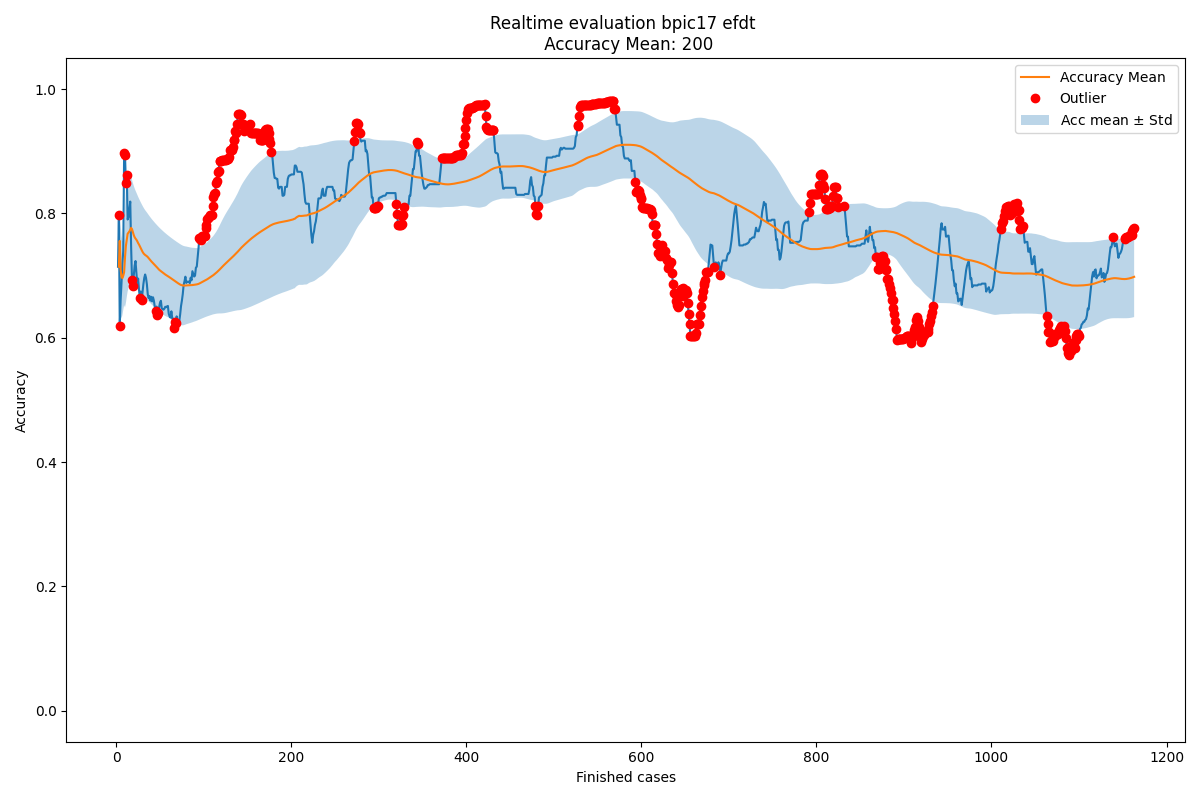

Values plotted in this chart, from the file beside it:
Acc mean, Acc std, New observation, Normality, Time, prefix_2, prefix_3, prefix_4, prefix_5, prefix_6, prefix_7, prefix_8, prefix_9, prefix_10, prefix_11, prefix_12, prefix_13, prefix_14, prefix_15
0.0, 0.0, , True, 2016-02-27 23:57:18, , 1.0, 1.0, 1.0, 1.0, 1.0, 1.0, 1.0, 1.0, 1.0, 0.0, 0.0, 0.0, 0.0
, , 0.7143, True, 2016-02-29 23:34:50, 1.0, 1.0, 1.0, 1.0, 1.0, 1.0, 1.0, 1.0, 1.0, 1.0, 0.0, 0.0, 0.0, 0.0
0.7143, 0.0, 0.7976, False, 2016-03-03 01:13:22, 0.5, 0.6667, 1.0, 1.0, 1.0, 1.0, 1.0, 1.0, 1.0, 1.0, 1.0, 1.0, 0.0, 0.0
0.756, 0.04167, 0.619, False, 2016-03-03 16:53:55, 0.6667, 0.5, 0.75, 0.75, 0.75, 0.75, 0.75, 0.75, 0.75, 0.75, 0.5, 1.0, 0.0, 0.0
0.7103, 0.07296, 0.6607, True, 2016-03-04 00:49:24, 0.75, 0.6, 0.8, 0.8, 0.8, 0.8, 0.8, 0.8, 0.8, 0.8, 0.5, 1.0, 0.0, 0.0
0.6979, 0.06673, 0.6881, True, 2016-03-04 20:53:47, 0.8, 0.6667, 0.8333, 0.8333, 0.8333, 0.8333, 0.8333, 0.8333, 0.8333, 0.8333, 0.5, 1.0, 0.0, 0.0
0.696, 0.05982, 0.7194, True, 2016-03-05 03:54:49, 0.8333, 0.7143, 0.8571, 0.8571, 0.8571, 0.8571, 0.8571, 0.8571, 0.8571, 0.8571, 0.6667, 1.0, 0.0, 0.0
0.6999, 0.0553, 0.7398, True, 2016-03-05 21:19:37, 0.8571, 0.75, 0.875, 0.875, 0.875, 0.875, 0.875, 0.875, 0.875, 0.875, 0.75, 1.0, 0.0, 0.0
0.7056, 0.05307, 0.8974, False, 2016-03-07 17:56:02, 0.875, 0.7778, 0.8889, 0.8889, 0.8889, 0.8889, 0.8889, 0.8889, 0.8889, 0.8889, 0.8, 1.0, 1.0, 1.0
0.7295, 0.08056, 0.8937, False, 2016-03-07 19:56:52, 0.7778, 0.7, 0.9, 0.9, 0.9, 0.9, 0.9, 0.9, 0.9, 0.9, 0.8333, 1.0, 1.0, 1.0
0.7478, 0.09181, 0.8485, False, 2016-03-07 21:49:22, 0.7, 0.6364, 0.8182, 0.8182, 0.8182, 0.8182, 0.8182, 0.8182, 0.9, 0.9, 0.8333, 1.0, 1.0, 1.0
0.7579, 0.09219, 0.8621, False, 2016-03-07 22:07:40, 0.7273, 0.6667, 0.8333, 0.8333, 0.8333, 0.8333, 0.8333, 0.8333, 0.9091, 0.9091, 0.8571, 1.0, 1.0, 1.0
0.7673, 0.09287, 0.7903, True, 2016-03-08 00:36:53, 0.6667, 0.6154, 0.7692, 0.7692, 0.7692, 0.7692, 0.7692, 0.7692, 0.8333, 0.8333, 0.75, 0.75, 1.0, 1.0
0.7692, 0.08914, 0.7944, True, 2016-03-08 18:11:50, 0.6154, 0.5714, 0.7857, 0.7857, 0.7857, 0.7857, 0.7857, 0.7857, 0.8462, 0.8462, 0.7778, 0.75, 1.0, 1.0
0.7712, 0.0859, 0.8077, True, 2016-03-08 18:16:46, 0.6429, 0.6, 0.8, 0.8, 0.8, 0.8, 0.8, 0.8, 0.8571, 0.8571, 0.8, 0.75, 1.0, 1.0
0.7738, 0.08331, 0.8192, True, 2016-03-08 21:39:49, 0.6667, 0.625, 0.8125, 0.8125, 0.8125, 0.8125, 0.8125, 0.8125, 0.8667, 0.8667, 0.8182, 0.75, 1.0, 1.0
0.7768, 0.08128, 0.7459, True, 2016-03-08 22:10:49, 0.625, 0.5882, 0.7647, 0.7647, 0.7647, 0.7647, 0.7647, 0.7647, 0.8125, 0.8125, 0.75, 0.6, 0.6667, 1.0
0.7749, 0.07905, 0.6928, False, 2016-03-08 22:12:49, 0.5882, 0.5556, 0.7222, 0.7222, 0.7222, 0.7222, 0.7222, 0.7222, 0.7647, 0.7647, 0.6923, 0.5, 0.5, 1.0
0.77, 0.07909, 0.6838, False, 2016-03-08 22:19:28, 0.5556, 0.5263, 0.6842, 0.6842, 0.6842, 0.6842, 0.6842, 0.6842, 0.7222, 0.7778, 0.7143, 0.5714, 0.6, 1.0
0.7653, 0.07936, 0.701, True, 2016-03-08 23:50:01, 0.5789, 0.55, 0.7, 0.7, 0.7, 0.7, 0.7, 0.7, 0.7368, 0.7895, 0.7333, 0.625, 0.6, 1.0
0.7619, 0.07856, 0.716, True, 2016-03-08 23:55:02, 0.6, 0.5714, 0.7143, 0.7143, 0.7143, 0.7143, 0.7143, 0.7143, 0.75, 0.8, 0.75, 0.6667, 0.6, 1.0
0.7596, 0.07722, 0.7235, True, 2016-03-09 17:51:58, 0.5714, 0.5909, 0.7273, 0.7273, 0.7273, 0.7273, 0.7273, 0.7273, 0.7619, 0.8095, 0.7647, 0.6667, 0.6, 1.0
0.7579, 0.07575, 0.7037, True, 2016-03-09 19:35:12, 0.5909, 0.5652, 0.6957, 0.6957, 0.6957, 0.6957, 0.6957, 0.6957, 0.7273, 0.7727, 0.7222, 0.7, 0.6, 1.0
0.7554, 0.07487, 0.6862, True, 2016-03-09 21:02:12, 0.5652, 0.5417, 0.6667, 0.6667, 0.6667, 0.6667, 0.6667, 0.6667, 0.6957, 0.7826, 0.7222, 0.7, 0.6, 1.0
0.7524, 0.07457, 0.6953, True, 2016-03-09 23:16:46, 0.5833, 0.52, 0.64, 0.64, 0.68, 0.68, 0.68, 0.68, 0.7083, 0.7917, 0.7368, 0.7273, 0.6667, 1.0
0.75, 0.07388, 0.6769, True, 2016-03-09 23:43:05, 0.56, 0.5, 0.6154, 0.6154, 0.6538, 0.6538, 0.6538, 0.6538, 0.68, 0.76, 0.7368, 0.7273, 0.6667, 1.0
0.7471, 0.07379, 0.6636, False, 2016-03-10 00:55:26, 0.5385, 0.4815, 0.5926, 0.5926, 0.6296, 0.6296, 0.6296, 0.6296, 0.6538, 0.7692, 0.75, 0.7273, 0.6667, 1.0
0.7439, 0.07412, 0.6744, True, 2016-03-10 04:36:23, 0.5556, 0.5, 0.6071, 0.6071, 0.6429, 0.6429, 0.6429, 0.6429, 0.6667, 0.7778, 0.7619, 0.7273, 0.6667, 1.0
0.7413, 0.07391, 0.6613, False, 2016-03-10 18:21:24, 0.5357, 0.4828, 0.5862, 0.5862, 0.6207, 0.6207, 0.6207, 0.6207, 0.6429, 0.75, 0.7273, 0.75, 0.7143, 1.0
0.7384, 0.07408, 0.673, True, 2016-03-10 20:00:16, 0.5517, 0.5, 0.6, 0.6, 0.6333, 0.6333, 0.6333, 0.6333, 0.6552, 0.7586, 0.7391, 0.7692, 0.7143, 1.0
0.7362, 0.07376, 0.6863, True, 2016-03-10 20:59:18, 0.5667, 0.5161, 0.6129, 0.6129, 0.6452, 0.6452, 0.6452, 0.6452, 0.6667, 0.7667, 0.75, 0.7857, 0.75, 1.0
0.7345, 0.07308, 0.6963, True, 2016-03-10 22:07:01, 0.5806, 0.5312, 0.625, 0.625, 0.6562, 0.6562, 0.6562, 0.6562, 0.6774, 0.7742, 0.76, 0.8, 0.75, 1.0
0.7333, 0.0722, 0.7019, True, 2016-03-10 23:19:05, 0.5625, 0.5455, 0.6364, 0.6364, 0.6667, 0.6667, 0.6667, 0.6667, 0.6875, 0.7812, 0.76, 0.8, 0.75, 1.0
0.7323, 0.07128, 0.6966, True, 2016-03-10 23:21:48, 0.5455, 0.5294, 0.6176, 0.6176, 0.6471, 0.6471, 0.6765, 0.6765, 0.697, 0.7879, 0.76, 0.8, 0.75, 1.0
0.7312, 0.07046, 0.6861, True, 2016-03-10 23:45:13, 0.5588, 0.5143, 0.6, 0.6, 0.6286, 0.6286, 0.6571, 0.6571, 0.6765, 0.7647, 0.7692, 0.8, 0.75, 1.0
0.7299, 0.06983, 0.6699, True, 2016-03-11 00:13:32, 0.5714, 0.5, 0.5833, 0.5833, 0.6111, 0.6111, 0.6389, 0.6389, 0.6571, 0.7429, 0.7407, 0.75, 0.75, 1.0
0.7282, 0.06955, 0.6636, True, 2016-03-11 00:13:56, 0.5833, 0.4865, 0.5676, 0.5676, 0.5946, 0.5946, 0.6216, 0.6216, 0.6389, 0.75, 0.75, 0.7647, 0.75, 1.0
0.7264, 0.06939, 0.6671, True, 2016-03-11 02:01:45, 0.5676, 0.4737, 0.5526, 0.5526, 0.6053, 0.6053, 0.6316, 0.6316, 0.6486, 0.7568, 0.7586, 0.7778, 0.7778, 1.0
0.7248, 0.06912, 0.6598, True, 2016-03-11 17:58:30, 0.5526, 0.4615, 0.5385, 0.5385, 0.5897, 0.5897, 0.6154, 0.6316, 0.6486, 0.7568, 0.7586, 0.7778, 0.7778, 1.0
0.7231, 0.06899, 0.666, True, 2016-03-11 19:49:42, 0.5641, 0.45, 0.55, 0.55, 0.6, 0.6, 0.625, 0.641, 0.6579, 0.7632, 0.7667, 0.7778, 0.7778, 1.0
0.7216, 0.0687, 0.6585, True, 2016-03-11 21:43:24, 0.55, 0.439, 0.5366, 0.5366, 0.5854, 0.5854, 0.6098, 0.625, 0.641, 0.7692, 0.7742, 0.7895, 0.7778, 1.0
0.72, 0.06854, 0.6652, True, 2016-03-11 22:07:34, 0.561, 0.4286, 0.5476, 0.5476, 0.5952, 0.5952, 0.619, 0.6341, 0.65, 0.775, 0.7812, 0.8, 0.7778, 1.0
0.7187, 0.06823, 0.6596, True, 2016-03-12 01:00:52, 0.5476, 0.4186, 0.5349, 0.5349, 0.5814, 0.5814, 0.6047, 0.619, 0.6341, 0.7805, 0.7879, 0.8095, 0.8, 1.0
0.7173, 0.06801, 0.65, True, 2016-03-12 22:28:44, 0.5349, 0.4091, 0.5227, 0.5227, 0.5682, 0.5682, 0.5909, 0.6047, 0.619, 0.7619, 0.7879, 0.8095, 0.8, 1.0
0.7157, 0.06798, 0.6429, False, 2016-03-14 18:18:24, 0.5227, 0.4, 0.5111, 0.5111, 0.5556, 0.5556, 0.5778, 0.5909, 0.6047, 0.7674, 0.7941, 0.8095, 0.8, 1.0
0.7141, 0.06807, 0.6502, True, 2016-03-14 20:44:07, 0.5333, 0.413, 0.5217, 0.5217, 0.5652, 0.5652, 0.587, 0.6, 0.6136, 0.7727, 0.8, 0.8095, 0.8, 1.0
0.7127, 0.06797, 0.6372, False, 2016-03-14 21:47:13, 0.5217, 0.4043, 0.5106, 0.5106, 0.5532, 0.5532, 0.5745, 0.587, 0.6, 0.7556, 0.7778, 0.7727, 0.8, 1.0
0.711, 0.06812, 0.6405, False, 2016-03-14 22:00:55, 0.5106, 0.3958, 0.5, 0.5208, 0.5625, 0.5625, 0.5833, 0.5957, 0.6087, 0.7609, 0.7838, 0.7826, 0.8, 1.0
0.7095, 0.06815, 0.6494, True, 2016-03-14 22:02:32, 0.5208, 0.4082, 0.5102, 0.5306, 0.5714, 0.5714, 0.5918, 0.6042, 0.617, 0.766, 0.7895, 0.7917, 0.8182, 1.0
0.7083, 0.06798, 0.6566, True, 2016-03-14 22:03:45, 0.5306, 0.42, 0.52, 0.54, 0.58, 0.58, 0.6, 0.6122, 0.625, 0.7708, 0.7949, 0.8, 0.8182, 1.0
0.7072, 0.06768, 0.6596, True, 2016-03-14 23:01:43, 0.54, 0.42, 0.52, 0.54, 0.58, 0.58, 0.6, 0.62, 0.6327, 0.7755, 0.8, 0.8077, 0.8182, 1.0
0.7063, 0.06733, 0.6472, True, 2016-03-14 23:44:58, 0.52, 0.4, 0.5, 0.52, 0.56, 0.56, 0.58, 0.6, 0.62, 0.7755, 0.8, 0.8077, 0.8182, 1.0
0.7051, 0.06717, 0.6461, True, 2016-03-15 02:09:53, 0.52, 0.4, 0.48, 0.52, 0.56, 0.56, 0.58, 0.6, 0.62, 0.78, 0.8, 0.8077, 0.8182, 1.0
0.704, 0.06701, 0.6452, True, 2016-03-15 16:40:07, 0.5, 0.4, 0.48, 0.52, 0.56, 0.56, 0.58, 0.58, 0.62, 0.78, 0.8049, 0.8148, 0.8333, 1.0
0.7029, 0.06686, 0.6469, True, 2016-03-15 18:00:10, 0.5, 0.4, 0.48, 0.52, 0.54, 0.56, 0.58, 0.6, 0.62, 0.78, 0.8095, 0.8214, 0.8462, 1.0
0.7018, 0.06666, 0.6499, True, 2016-03-15 19:59:53, 0.5, 0.4, 0.48, 0.52, 0.54, 0.56, 0.58, 0.6, 0.64, 0.78, 0.814, 0.8276, 0.8571, 1.0
0.7009, 0.06642, 0.6492, True, 2016-03-15 20:01:18, 0.5, 0.38, 0.46, 0.52, 0.54, 0.56, 0.58, 0.6, 0.64, 0.8, 0.8182, 0.8333, 0.8571, 1.0
0.7, 0.06617, 0.6505, True, 2016-03-15 20:20:06, 0.5, 0.38, 0.46, 0.52, 0.54, 0.56, 0.58, 0.6, 0.64, 0.8, 0.8222, 0.8387, 0.8667, 1.0
0.6991, 0.06591, 0.6512, True, 2016-03-15 20:59:07, 0.5, 0.38, 0.46, 0.52, 0.54, 0.56, 0.58, 0.6, 0.64, 0.8, 0.8261, 0.8438, 0.8667, 1.0
0.6983, 0.06564, 0.6385, True, 2016-03-15 22:04:49, 0.5, 0.38, 0.44, 0.5, 0.52, 0.54, 0.56, 0.58, 0.62, 0.78, 0.8085, 0.8438, 0.8667, 1.0
... 1,103 more rows
